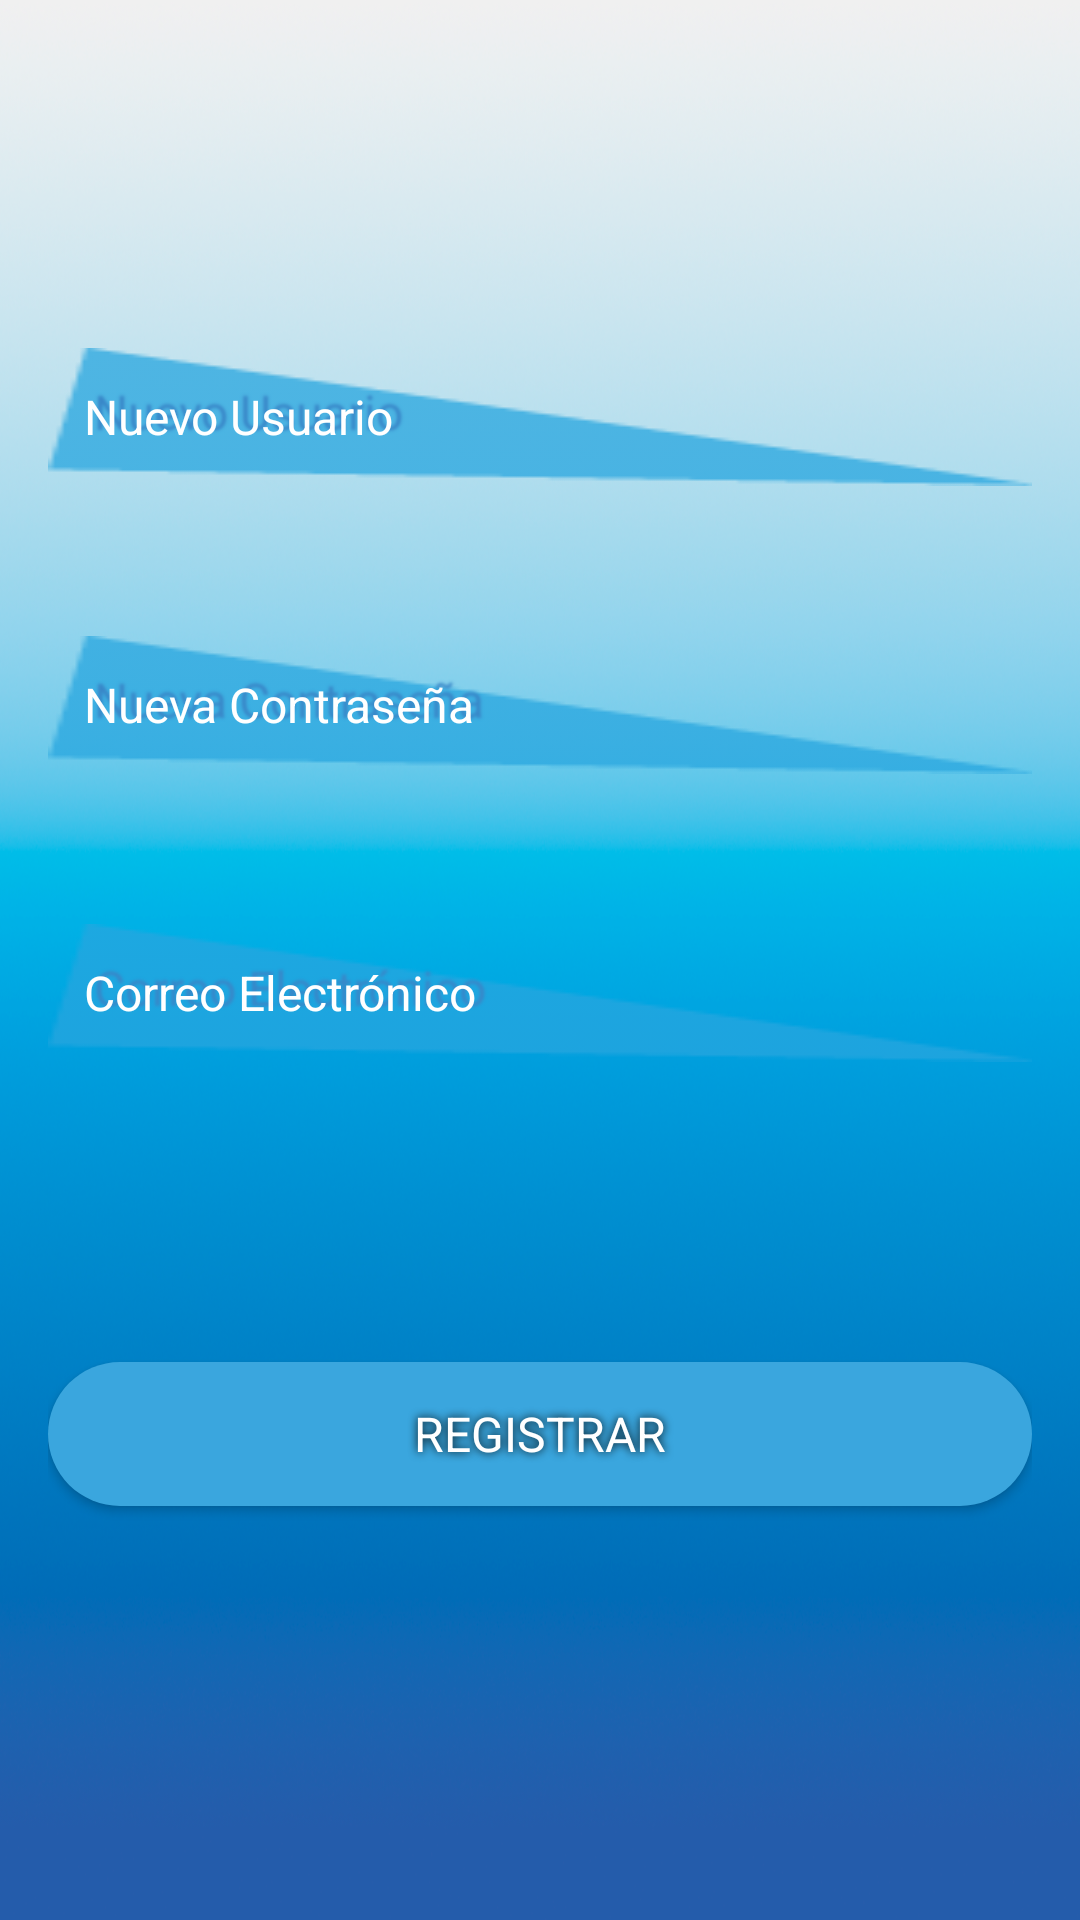

Write the Android layout XML for this screen, with the resource values it uses.
<!-- AndroidManifest.xml: application theme Theme.CompanionPersona -->
<!-- res/layout/activity_register.xml -->
<?xml version="1.0" encoding="utf-8"?>
<LinearLayout xmlns:android="http://schemas.android.com/apk/res/android"
    android:layout_width="match_parent"
    android:layout_height="match_parent"
    android:orientation="vertical"
    android:padding="16dp"
    android:background="@drawable/background_white">


    <EditText
        android:id="@+id/etNewUsername"
        android:layout_width="match_parent"
        android:layout_height="wrap_content"
        android:hint="Nuevo Usuario"
        style="@style/TextAppearance.Body"
        android:inputType="textPersonName"
        android:padding="12dp"
        android:layout_marginTop="100dp"
        android:textColor="@color/white"
        android:shadowColor="#3987c8"
        android:textColorHint="@color/white"
        android:shadowRadius="2"
        android:shadowDx="10"
        android:shadowDy="-5"
        android:background="@drawable/textbox_bg1"/>


    <EditText
        android:id="@+id/etNewPassword"
        android:layout_width="match_parent"
        android:layout_height="wrap_content"
        android:hint="Nueva Contraseña"
        android:inputType="textPassword"
        style="@style/TextAppearance.Body"
        android:padding="12dp"
        android:layout_marginTop="50dp"
        android:textColor="@color/white"
        android:shadowColor="#3987c8"
        android:textColorHint="@color/white"
        android:shadowRadius="2"
        android:shadowDx="10"
        android:shadowDy="-5"
        android:background="@drawable/textbox_bg1"/>


    <EditText
        android:id="@+id/etEmail"
        android:layout_width="match_parent"
        android:layout_height="wrap_content"
        android:hint="Correo Electrónico"
        android:inputType="textEmailAddress"
        style="@style/TextAppearance.Body"
        android:padding="12dp"
        android:layout_marginTop="50dp"
        android:textColor="@color/white"
        android:shadowColor="#3987c8"
        android:textColorHint="@color/white"
        android:shadowRadius="2"
        android:shadowDx="10"
        android:shadowDy="-5"
        android:background="@drawable/textbox_bg1"/>


    <Button
        android:id="@+id/btnRegisterConfirm"
        style="@style/TextAppearance.Body"
        android:layout_width="match_parent"
        android:layout_height="wrap_content"
        android:layout_marginTop="100dp"
        android:background="@drawable/white_button5"
        android:shadowColor="@color/black"
        android:shadowRadius="7"
        android:text="Registrar"
        android:textColor="@color/white" />
</LinearLayout>
<!-- resources referenced by this layout -->
<resources>
  <color name="black">#000000</color>
  <color name="white">#FFFFFF</color>
  <!-- drawable background_white: png bitmap (drawable, 564680 bytes) -->
  <!-- drawable textbox_bg1: png bitmap (drawable, 867 bytes) -->
  <!-- drawable white_button5 (drawable) -->
  <?xml version="1.0" encoding="utf-8"?>
  <shape xmlns:android="http://schemas.android.com/apk/res/android" android:shape="rectangle">
      <corners android:radius="50dp"/>
      <solid android:color="#3aa6de"/>
  </shape>
  <style name="TextAppearance.Body" parent="TextAppearance.AppCompat.Body1">
          <item name="android:textSize">16sp</item>
          <item name="android:textColor">@color/black</item>
      </style>
  <style name="Theme.CompanionPersona" parent="Base.Theme.CompanionPersona" />
  <style name="Base.Theme.CompanionPersona" parent="Theme.Material3.DayNight.NoActionBar">
          
          
      </style>
</resources>
